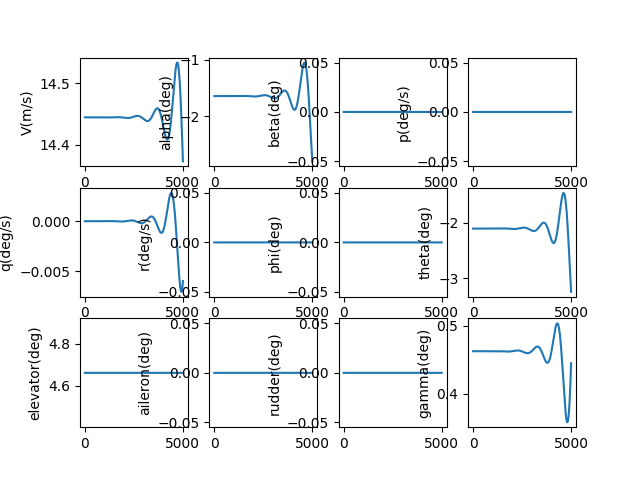

Values plotted in this chart, from the file beside it:
, V(m/s), alpha(deg), beta(deg), p(deg/s), q(deg/s), r(deg/s), phi(deg), theta(deg), elevator(deg), aileron(deg), rudder(deg), gamma(deg), pb, qc, rb, CD_act, CL_act, Cm_act, CY_act, Cr_act, Cn_act
1.0, 14.44, -1.646, 0.0, 0.0, -2.179368300000117e-09, 0.0, 0.0, -2.109, 4.662, 0.0, 0.0, 0.4626, 0.0, -5.197737118990797e-09, 0.0, 0.02899, 0.0008329, -0.05861, 0.0, 0.0, 0.0
2.0, 14.44, -1.646, 0.0, 0.0, -4.226531736785936e-09, 0.0, 0.0, -2.109, 4.662, 0.0, 0.0, 0.4626, 0.0, -1.0080170090263819e-08, 0.0, 0.02899, 0.0008329, -0.05861, 0.0, 0.0, 0.0
3.0, 14.44, -1.646, 0.0, 0.0, -6.142461942582827e-09, 0.0, 0.0, -2.109, 4.662, 0.0, 0.0, 0.4626, 0.0, -1.4649616125583739e-08, 0.0, 0.02899, 0.0008329, -0.05861, 0.0, 0.0, 0.0
4.0, 14.44, -1.646, 0.0, 0.0, -7.928125296532914e-09, 0.0, 0.0, -2.109, 4.662, 0.0, 0.0, 0.4626, 0.0, -1.8908379910442345e-08, 0.0, 0.02899, 0.0008329, -0.05861, 0.0, 0.0, 0.0
5.0, 14.44, -1.646, 0.0, 0.0, -9.584482990077654e-09, 0.0, 0.0, -2.109, 4.662, 0.0, 0.0, 0.4626, 0.0, -2.2858753759960406e-08, 0.0, 0.02899, 0.0008329, -0.05861, 0.0, 0.0, 0.0
6.0, 14.44, -1.646, 0.0, 0.0, -1.1112491092407076e-08, 0.0, 0.0, -2.109, 4.662, 0.0, 0.0, 0.4626, 0.0, -2.6503017774949105e-08, 0.0, 0.02899, 0.0008329, -0.05861, 0.0, 0.0, 0.0
7.0, 14.44, -1.646, 0.0, 0.0, -1.2513100615238743e-08, 0.0, 0.0, -2.109, 4.662, 0.0, 0.0, 0.4626, 0.0, -2.984343999637342e-08, 0.0, 0.02899, 0.0008329, -0.05861, 0.0, 0.0, 0.0
8.0, 14.44, -1.646, 0.0, 0.0, -1.3787257577184065e-08, 0.0, 0.0, -2.109, 4.662, 0.0, 0.0, 0.4626, 0.0, -3.28822765588319e-08, 0.0, 0.02899, 0.0008329, -0.05861, 0.0, 0.0, 0.0
9.0, 14.44, -1.646, 0.0, 0.0, -1.4935903065876347e-08, 0.0, 0.0, -2.109, 4.662, 0.0, 0.0, 0.4626, 0.0, -3.5621771838698755e-08, 0.0, 0.02899, 0.0008329, -0.05861, 0.0, 0.0, 0.0
10.0, 14.44, -1.646, 0.0, 0.0, -1.5959973302682578e-08, 0.0, 0.0, -2.109, 4.662, 0.0, 0.0, 0.4626, 0.0, -3.806415860842869e-08, 0.0, 0.02899, 0.0008329, -0.05861, 0.0, 0.0, 0.0
11.0, 14.44, -1.646, 0.0, 0.0, -1.6860399703576617e-08, 0.0, 0.0, -2.109, 4.662, 0.0, 0.0, 0.4626, 0.0, -4.0211658181707195e-08, 0.0, 0.02899, 0.0008329, -0.05861, 0.0, 0.0, 0.0
12.0, 14.44, -1.646, 0.0, 0.0, -1.763810894105832e-08, 0.0, 0.0, -2.109, 4.662, 0.0, 0.0, 0.4626, 0.0, -4.2066480561095994e-08, 0.0, 0.02899, 0.0008329, -0.05861, 0.0, 0.0, 0.0
13.0, 14.44, -1.646, 0.0, 0.0, -1.829402300537938e-08, 0.0, 0.0, -2.109, 4.662, 0.0, 0.0, 0.4626, 0.0, -4.363082458402539e-08, 0.0, 0.02899, 0.0008329, -0.05861, 0.0, 0.0, 0.0
14.0, 14.44, -1.646, 0.0, 0.0, -1.882905926491882e-08, 0.0, 0.0, -2.109, 4.662, 0.0, 0.0, 0.4626, 0.0, -4.4906878066759227e-08, 0.0, 0.02899, 0.0008329, -0.05861, 0.0, 0.0, 0.0
15.0, 14.44, -1.646, 0.0, 0.0, -1.924413052631991e-08, 0.0, 0.0, -2.109, 4.662, 0.0, 0.0, 0.4626, 0.0, -4.589681794779114e-08, 0.0, 0.02899, 0.0008329, -0.05861, 0.0, 0.0, 0.0
16.0, 14.44, -1.646, 0.0, 0.0, -1.9540145092621218e-08, 0.0, 0.0, -2.109, 4.662, 0.0, 0.0, 0.4626, 0.0, -4.660281042645748e-08, 0.0, 0.02899, 0.0008329, -0.05861, 0.0, 0.0, 0.0
17.0, 14.44, -1.646, 0.0, 0.0, -1.9718006823440387e-08, 0.0, 0.0, -2.109, 4.662, 0.0, 0.0, 0.4626, 0.0, -4.702701110644641e-08, 0.0, 0.02899, 0.0008329, -0.05861, 0.0, 0.0, 0.0
18.0, 14.44, -1.646, 0.0, 0.0, -1.977861519145076e-08, 0.0, 0.0, -2.109, 4.662, 0.0, 0.0, 0.4626, 0.0, -4.717156513046583e-08, 0.0, 0.02899, 0.0008329, -0.05861, 0.0, 0.0, 0.0
19.0, 14.44, -1.646, 0.0, 0.0, -1.972286534158426e-08, 0.0, 0.0, -2.109, 4.662, 0.0, 0.0, 0.4626, 0.0, -4.7038607321414076e-08, 0.0, 0.02899, 0.0008329, -0.05861, 0.0, 0.0, 0.0
20.0, 14.44, -1.646, 0.0, 0.0, -1.9551648146533936e-08, 0.0, 0.0, -2.109, 4.662, 0.0, 0.0, 0.4626, 0.0, -4.6630262314725586e-08, 0.0, 0.02899, 0.0008329, -0.05861, 0.0, 0.0, 0.0
21.0, 14.44, -1.646, 0.0, 0.0, -1.9265850263108935e-08, 0.0, 0.0, -2.109, 4.662, 0.0, 0.0, 0.4626, 0.0, -4.5948644692750186e-08, 0.0, 0.02899, 0.0008329, -0.05861, 0.0, 0.0, 0.0
22.0, 14.44, -1.646, 0.0, 0.0, -1.886635418962811e-08, 0.0, 0.0, -2.109, 4.662, 0.0, 0.0, 0.4626, 0.0, -4.499585912160991e-08, 0.0, 0.02899, 0.0008329, -0.05861, 0.0, 0.0, 0.0
23.0, 14.44, -1.646, 0.0, 0.0, -1.8354038319652932e-08, 0.0, 0.0, -2.109, 4.662, 0.0, 0.0, 0.4626, 0.0, -4.3774000479325475e-08, 0.0, 0.02899, 0.0008329, -0.05861, 0.0, 0.0, 0.0
24.0, 14.44, -1.646, 0.0, 0.0, -1.772977699714725e-08, 0.0, 0.0, -2.109, 4.662, 0.0, 0.0, 0.4626, 0.0, -4.228515398734628e-08, 0.0, 0.02899, 0.0008329, -0.05861, 0.0, 0.0, 0.0
25.0, 14.44, -1.646, 0.0, 0.0, -1.6994440569951643e-08, 0.0, 0.0, -2.109, 4.662, 0.0, 0.0, 0.4626, 0.0, -4.053139533806111e-08, 0.0, 0.02899, 0.0008329, -0.05861, 0.0, 0.0, 0.0
26.0, 14.44, -1.646, 0.0, 0.0, -1.614889544493712e-08, 0.0, 0.0, -2.109, 4.662, 0.0, 0.0, 0.4626, 0.0, -3.851479082631443e-08, 0.0, 0.02899, 0.0008329, -0.05861, 0.0, 0.0, 0.0
27.0, 14.44, -1.646, 0.0, 0.0, -1.519400413947795e-08, 0.0, 0.0, -2.109, 4.662, 0.0, 0.0, 0.4626, 0.0, -3.6237397472144304e-08, 0.0, 0.02899, 0.0008329, -0.05861, 0.0, 0.0, 0.0
28.0, 14.44, -1.646, 0.0, 0.0, -1.4130625334535544e-08, 0.0, 0.0, -2.109, 4.662, 0.0, 0.0, 0.4626, 0.0, -3.370126314736301e-08, 0.0, 0.02899, 0.0008329, -0.05861, 0.0, 0.0, 0.0
29.0, 14.44, -1.646, 0.0, 0.0, -1.2959613926545185e-08, 0.0, 0.0, -2.109, 4.662, 0.0, 0.0, 0.4626, 0.0, -3.090842669928289e-08, 0.0, 0.02899, 0.0008329, -0.05861, 0.0, 0.0, 0.0
30.0, 14.44, -1.646, 0.0, 0.0, -1.1681821079033672e-08, 0.0, 0.0, -2.109, 4.662, 0.0, 0.0, 0.4626, 0.0, -2.7860918073800757e-08, 0.0, 0.02899, 0.0008329, -0.05861, 0.0, 0.0, 0.0
31.0, 14.44, -1.646, 0.0, 0.0, -1.0298094272985399e-08, 0.0, 0.0, -2.109, 4.662, 0.0, 0.0, 0.4626, 0.0, -2.456075843549776e-08, 0.0, 0.02899, 0.0008329, -0.05861, 0.0, 0.0, 0.0
32.0, 14.44, -1.646, 0.0, 0.0, -8.809277357635466e-09, 0.0, 0.0, -2.109, 4.662, 0.0, 0.0, 0.4626, 0.0, -2.1009960288758043e-08, 0.0, 0.02899, 0.0008329, -0.05861, 0.0, 0.0, 0.0
33.0, 14.44, -1.646, 0.0, 0.0, -7.2162106000388e-09, 0.0, 0.0, -2.109, 4.662, 0.0, 0.0, 0.4626, 0.0, -1.7210527595968586e-08, 0.0, 0.02899, 0.0008329, -0.05861, 0.0, 0.0, 0.0
34.0, 14.44, -1.646, 0.0, 0.0, -5.519730734651047e-09, 0.0, 0.0, -2.109, 4.662, 0.0, 0.0, 0.4626, 0.0, -1.316445589574747e-08, 0.0, 0.02899, 0.0008329, -0.05861, 0.0, 0.0, 0.0
35.0, 14.44, -1.646, 0.0, 0.0, -3.720671011762257e-09, 0.0, 0.0, -2.109, 4.662, 0.0, 0.0, 0.4626, 0.0, -8.873732418436398e-09, 0.0, 0.02899, 0.0008329, -0.05861, 0.0, 0.0, 0.0
36.0, 14.44, -1.646, 0.0, 0.0, -1.8198612458687593e-09, 0.0, 0.0, -2.109, 4.662, 0.0, 0.0, 0.4626, 0.0, -4.340336201446173e-09, 0.0, 0.02899, 0.0008329, -0.05861, 0.0, 0.0, 0.0
37.0, 14.44, -1.646, 0.0, 0.0, 1.8187213643737687e-10, 0.0, 0.0, -2.109, 4.662, 0.0, 0.0, 0.4626, 0.0, 4.337617965480636e-10, 0.0, 0.02899, 0.0008329, -0.05861, 0.0, 0.0, 0.0
38.0, 14.44, -1.646, 0.0, 0.0, 2.2837060493041324e-09, 0.0, 0.0, -2.109, 4.662, 0.0, 0.0, 0.4626, 0.0, 5.446598583140975e-09, 0.0, 0.02899, 0.0008329, -0.05861, 0.0, 0.0, 0.0
39.0, 14.44, -1.646, 0.0, 0.0, 4.484820700995764e-09, 0.0, 0.0, -2.109, 4.662, 0.0, 0.0, 0.4626, 0.0, 1.0696219021019772e-08, 0.0, 0.02899, 0.0008329, -0.05861, 0.0, 0.0, 0.0
40.0, 14.44, -1.646, 0.0, 0.0, 6.78439954746342e-09, 0.0, 0.0, -2.109, 4.662, 0.0, 0.0, 0.4626, 0.0, 1.6180675717250268e-08, 0.0, 0.02899, 0.0008329, -0.05861, 0.0, 0.0, 0.0
41.0, 14.44, -1.646, 0.0, 0.0, 9.181629247115028e-09, 0.0, 0.0, -2.109, 4.662, 0.0, 0.0, 0.4626, 0.0, 2.1898028915422845e-08, 0.0, 0.02899, 0.0008329, -0.05861, 0.0, 0.0, 0.0
42.0, 14.44, -1.646, 0.0, 0.0, 1.167569961419449e-08, 0.0, 0.0, -2.109, 4.662, 0.0, 0.0, 0.4626, 0.0, 2.7846346384481368e-08, 0.0, 0.02899, 0.0008329, -0.05861, 0.0, 0.0, 0.0
43.0, 14.44, -1.646, 0.0, 0.0, 1.4265803576340335e-08, 0.0, 0.0, -2.109, 4.662, 0.0, 0.0, 0.4626, 0.0, 3.402370331751971e-08, 0.0, 0.02899, 0.0008329, -0.05861, 0.0, 0.0, 0.0
44.0, 14.44, -1.646, 0.0, 0.0, 1.695113712828979e-08, 0.0, 0.0, -2.109, 4.662, 0.0, 0.0, 0.4626, 0.0, 4.0428182221384874e-08, 0.0, 0.02899, 0.0008329, -0.05861, 0.0, 0.0, 0.0
45.0, 14.44, -1.646, 0.0, 0.0, 1.9730899288609087e-08, 0.0, 0.0, -2.109, 4.662, 0.0, 0.0, 0.4626, 0.0, 4.7057872813497354e-08, 0.0, 0.02899, 0.0008329, -0.05861, 0.0, 0.0, 0.0
46.0, 14.44, -1.646, 0.0, 0.0, 2.260429205723861e-08, 0.0, 0.0, -2.109, 4.662, 0.0, 0.0, 0.4626, 0.0, 5.391087192061458e-08, 0.0, 0.02899, 0.0008329, -0.05861, 0.0, 0.0, 0.0
47.0, 14.44, -1.646, 0.0, 0.0, 2.5570520371618223e-08, 0.0, 0.0, -2.109, 4.662, 0.0, 0.0, 0.4626, 0.0, 6.098528337420789e-08, 0.0, 0.02899, 0.0008329, -0.05861, 0.0, 0.0, 0.0
48.0, 14.44, -1.646, 0.0, 0.0, 2.8628792064980772e-08, 0.0, 0.0, -2.109, 4.662, 0.0, 0.0, 0.4626, 0.0, 6.827921791101017e-08, 0.0, 0.02899, 0.0008329, -0.05861, 0.0, 0.0, 0.0
49.0, 14.44, -1.646, 0.0, 0.0, 3.1778317824440256e-08, 0.0, 0.0, -2.109, 4.662, 0.0, 0.0, 0.4626, 0.0, 7.579079307307366e-08, 0.0, 0.02899, 0.0008329, -0.05861, 0.0, 0.0, 0.0
50.0, 14.44, -1.646, 0.0, 0.0, 3.501831114957522e-08, 0.0, 0.0, -2.109, 4.662, 0.0, 0.0, 0.4626, 0.0, 8.351813310900848e-08, 0.0, 0.02899, 0.0008329, -0.05861, 0.0, 0.0, 0.0
51.0, 14.44, -1.646, 0.0, 0.0, 3.8347988311180036e-08, 0.0, 0.0, -2.109, 4.662, 0.0, 0.0, 0.4626, 0.0, 9.145936887562134e-08, 0.0, 0.02899, 0.0008329, -0.05861, 0.0, 0.0, 0.0
52.0, 14.44, -1.646, 0.0, 0.0, 4.176656831150814e-08, 0.0, 0.0, -2.109, 4.662, 0.0, 0.0, 0.4626, 0.0, 9.961263774311231e-08, 0.0, 0.02899, 0.0008329, -0.05861, 0.0, 0.0, 0.0
53.0, 14.44, -1.646, 0.0, 0.0, 4.5273272843554565e-08, 0.0, 0.0, -2.109, 4.662, 0.0, 0.0, 0.4626, 0.0, 1.0797608349798008e-07, 0.0, 0.02899, 0.0008329, -0.05861, 0.0, 0.0, 0.0
54.0, 14.44, -1.646, 0.0, 0.0, 4.8867326251730133e-08, 0.0, 0.0, -2.109, 4.662, 0.0, 0.0, 0.4626, 0.0, 1.1654785624924597e-07, 0.0, 0.02899, 0.0008329, -0.05861, 0.0, 0.0, 0.0
55.0, 14.44, -1.646, 0.0, 0.0, 5.2547955493453275e-08, 0.0, 0.0, -2.109, 4.662, 0.0, 0.0, 0.4626, 0.0, 1.253261123368663e-07, 0.0, 0.02899, 0.0008329, -0.05861, 0.0, 0.0, 0.0
56.0, 14.44, -1.646, 0.0, 0.0, 5.6314390099060744e-08, 0.0, 0.0, -2.109, 4.662, 0.0, 0.0, 0.4626, 0.0, 1.3430901423613517e-07, 0.0, 0.02899, 0.0008329, -0.05861, 0.0, 0.0, 0.0
57.0, 14.44, -1.646, 0.0, 0.0, 6.01658621352102e-08, 0.0, 0.0, -2.109, 4.662, 0.0, 0.0, 0.4626, 0.0, 1.4349473047041492e-07, 0.0, 0.02899, 0.0008329, -0.05861, 0.0, 0.0, 0.0
58.0, 14.44, -1.646, 0.0, 0.0, 6.41016061668121e-08, 0.0, 0.0, -2.109, 4.662, 0.0, 0.0, 0.4626, 0.0, 1.5288143552035883e-07, 0.0, 0.02899, 0.0008329, -0.05861, 0.0, 0.0, 0.0
59.0, 14.44, -1.646, 0.0, 0.0, 6.812085921911094e-08, 0.0, 0.0, -2.109, 4.662, 0.0, 0.0, 0.4626, 0.0, 1.6246730973348998e-07, 0.0, 0.02899, 0.0008329, -0.05861, 0.0, 0.0, 0.0
60.0, 14.44, -1.646, 0.0, 0.0, 7.222286074106282e-08, 0.0, 0.0, -2.109, 4.662, 0.0, 0.0, 0.4626, 0.0, 1.7225053923687117e-07, 0.0, 0.02899, 0.0008329, -0.05861, 0.0, 0.0, 0.0
... 4,940 more rows
